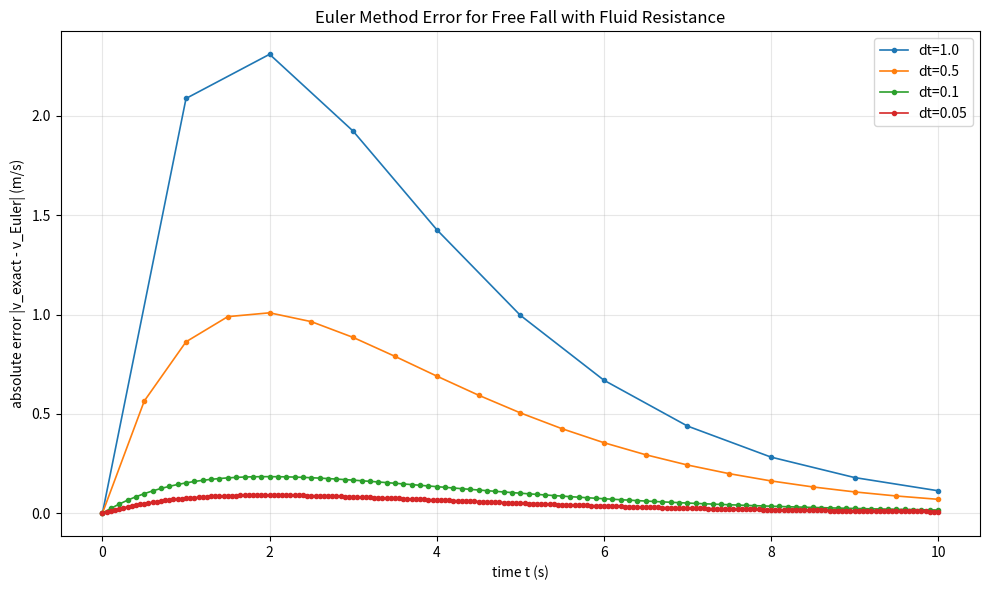

Reproduce this figure in Python.
import numpy as np
import matplotlib.pyplot as plt


def analytic_velocity(t, g, gamma):
    """Analytic solution for dv/dt = g - gamma * v, v(0) = 0."""
    return (g / gamma) * (1.0 - np.exp(-gamma * t))


def euler_velocity(t_end, dt, g, gamma):
    t = np.arange(0.0, t_end + dt, dt)
    v = np.zeros_like(t)

    for i in range(len(t) - 1):
        v[i + 1] = v[i] + dt * (g - gamma * v[i])

    return t, v


def main():
    g = 9.8
    gamma = 0.5
    t_end = 10.0
    dt_values = np.array([1.0, 0.5, 0.1, 0.05])

    print("Euler method error for free fall with fluid resistance")
    print(f"g = {g}, gamma = {gamma}, t_end = {t_end}")
    print("-" * 60)
    print(f"{'dt':>8} {'max abs error':>18} {'final error':>18}")
    print("-" * 60)

    plt.figure(figsize=(10, 6))

    for dt in dt_values:
        t, v_euler = euler_velocity(t_end, dt, g, gamma)
        v_exact = analytic_velocity(t, g, gamma)
        error = np.abs(v_exact - v_euler)

        print(f"{dt:8.3f} {np.max(error):18.8f} {error[-1]:18.8f}")
        plt.plot(t, error, marker="o", markersize=3, linewidth=1.2, label=f"dt={dt}")

    plt.title("Euler Method Error for Free Fall with Fluid Resistance")
    plt.xlabel("time t (s)")
    plt.ylabel("absolute error |v_exact - v_Euler| (m/s)")
    plt.grid(True, alpha=0.3)
    plt.legend()
    plt.tight_layout()
    plt.savefig("example-1.png", dpi=200)
    print("\nSaved graph to example-1.png")


if __name__ == "__main__":
    main()
